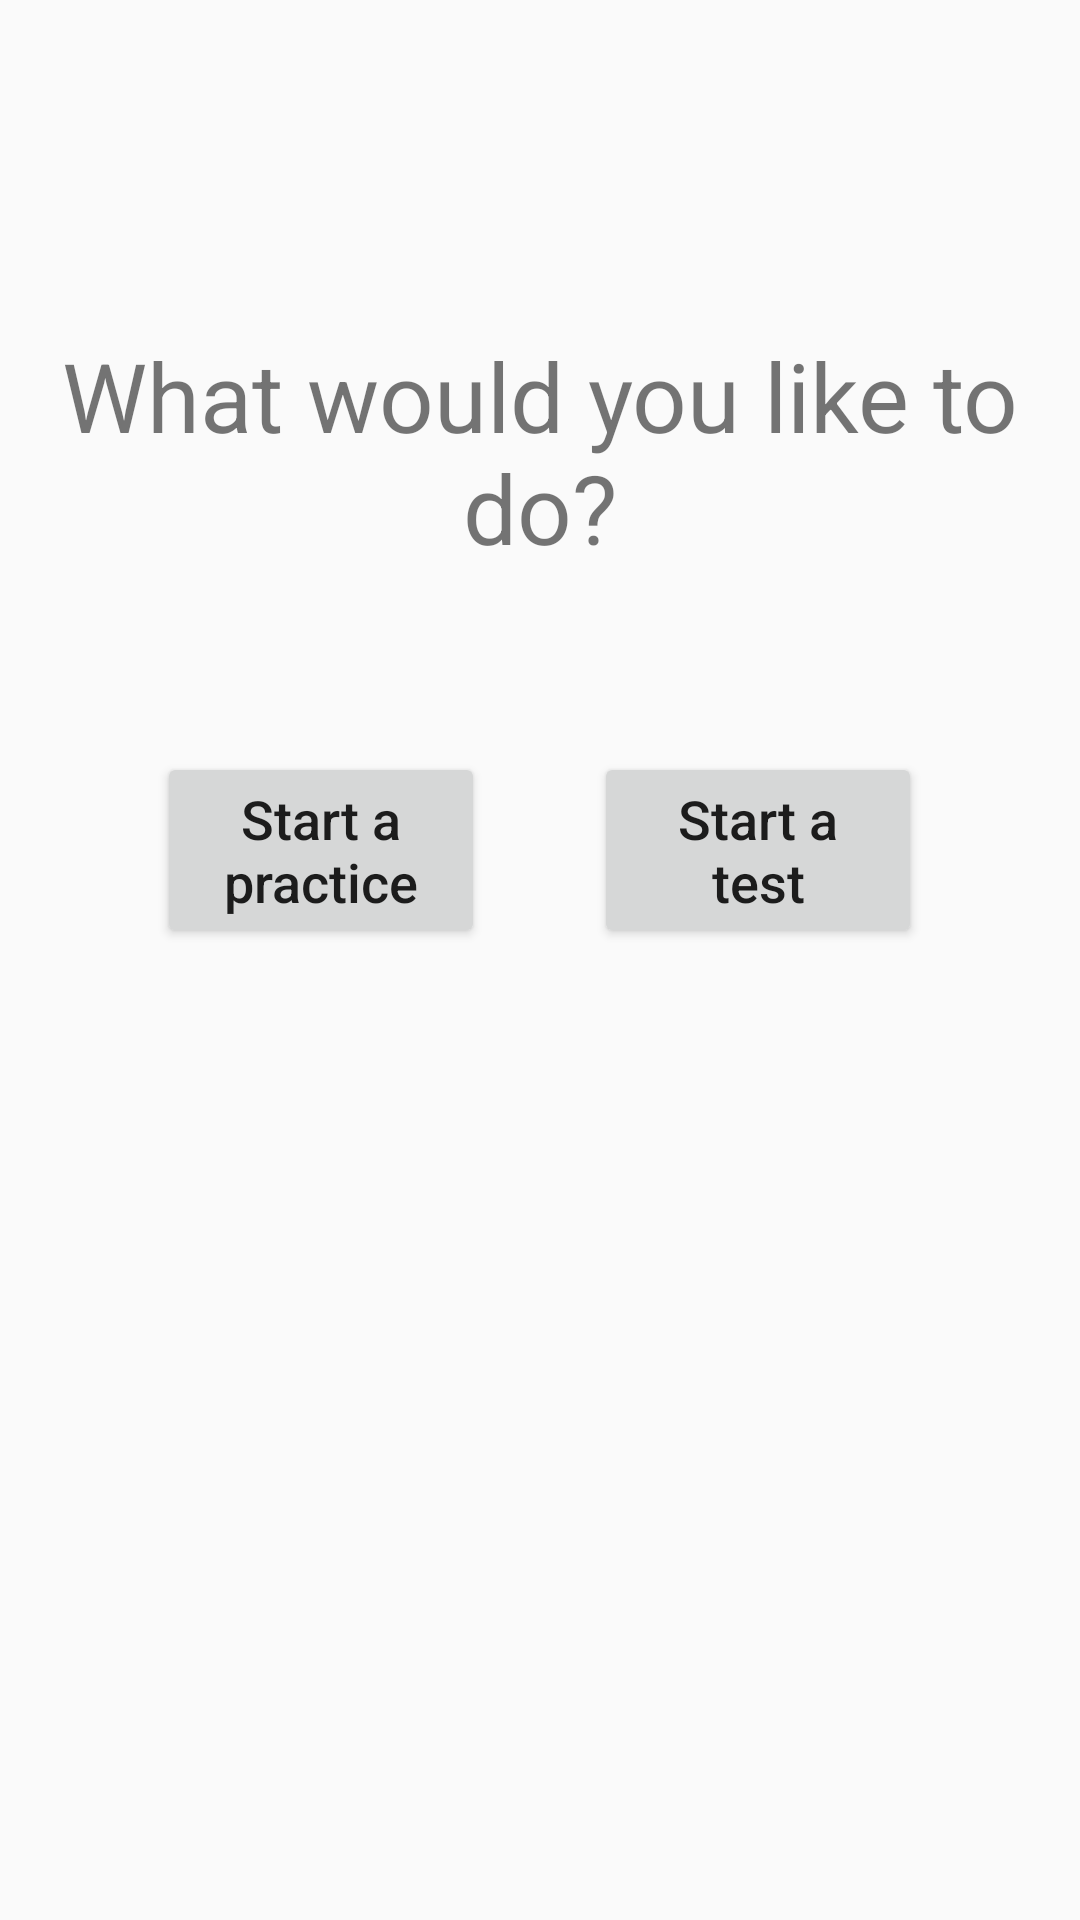

The Android layout XML behind this screen, and the referenced resources:
<!-- AndroidManifest.xml: application theme AppTheme -->
<!-- res/layout/activity_participant.xml -->
<LinearLayout xmlns:android="http://schemas.android.com/apk/res/android"
    xmlns:tools="http://schemas.android.com/tools"
    android:layout_width="match_parent"
    android:layout_height="match_parent"
    android:gravity="center_horizontal"
    android:orientation="vertical"
    android:paddingBottom="@dimen/activity_vertical_margin"
    android:paddingLeft="@dimen/activity_horizontal_margin"
    android:paddingRight="@dimen/activity_horizontal_margin"
    android:paddingTop="@dimen/activity_vertical_margin"
    tools:context="braude.motorsequence.ParticipantActivity">


    <TextView
        android:id="@+id/text_participant_title"
        android:layout_width="match_parent"
        android:layout_height="wrap_content"
        android:textSize="@dimen/activity_font_title"
        android:gravity="center" />

    <TextView
        android:layout_width="match_parent"
        android:layout_height="wrap_content"
        android:text="What would you like to do?"
        android:textSize="@dimen/activity_font_subtitle"
        android:gravity="center"
        android:layout_marginTop="30dp" />

    <LinearLayout
        android:layout_height="wrap_content"
        android:layout_width="fill_parent"
        android:layout_alignParentBottom="true"
        android:layout_marginTop="60dp" >
        <View
            android:layout_width="0dp"
            android:layout_height="50dp"
            android:layout_weight="1" />
        <Button
            android:id="@+id/button_participant_practice"
            android:layout_width="0dp"
            android:layout_height="wrap_content"
            android:text="Start a practice"
            android:layout_weight="3"
            style="@style/MyButton">
        </Button>
        <View
            android:layout_width="0dp"
            android:layout_height="50dp"
            android:layout_weight="1" />
        <Button
            android:id="@+id/button_participant_test"
            android:layout_width="0dp"
            android:layout_height="wrap_content"
            android:text="Start a test"
            android:layout_weight="3"
            style="@style/MyButton" >
        </Button>
        <View
            android:layout_width="0dp"
            android:layout_height="50dp"
            android:layout_weight="1" />
    </LinearLayout>
</LinearLayout>
<!-- resources referenced by this layout -->
<resources>
  <dimen name="activity_font_subtitle">32sp</dimen>
  <dimen name="activity_font_title">48sp</dimen>
  <dimen name="activity_horizontal_margin">16dp</dimen>
  <dimen name="activity_vertical_margin">16dp</dimen>
  <style name="MyButton">
          <item name="android:textAllCaps">false</item>
          <item name="android:textSize">18sp</item>
      </style>
  <style name="AppTheme" parent="Theme.AppCompat.Light.NoActionBar">
          
          <item name="colorPrimary">@color/colorPrimary</item>
          <item name="colorPrimaryDark">@color/colorPrimaryDark</item>
          <item name="colorAccent">@color/colorAccent</item>
      </style>
  <color name="colorPrimary">#3F51B5</color>
  <color name="colorPrimaryDark">#303F9F</color>
  <color name="colorAccent">#FF4081</color>
</resources>
